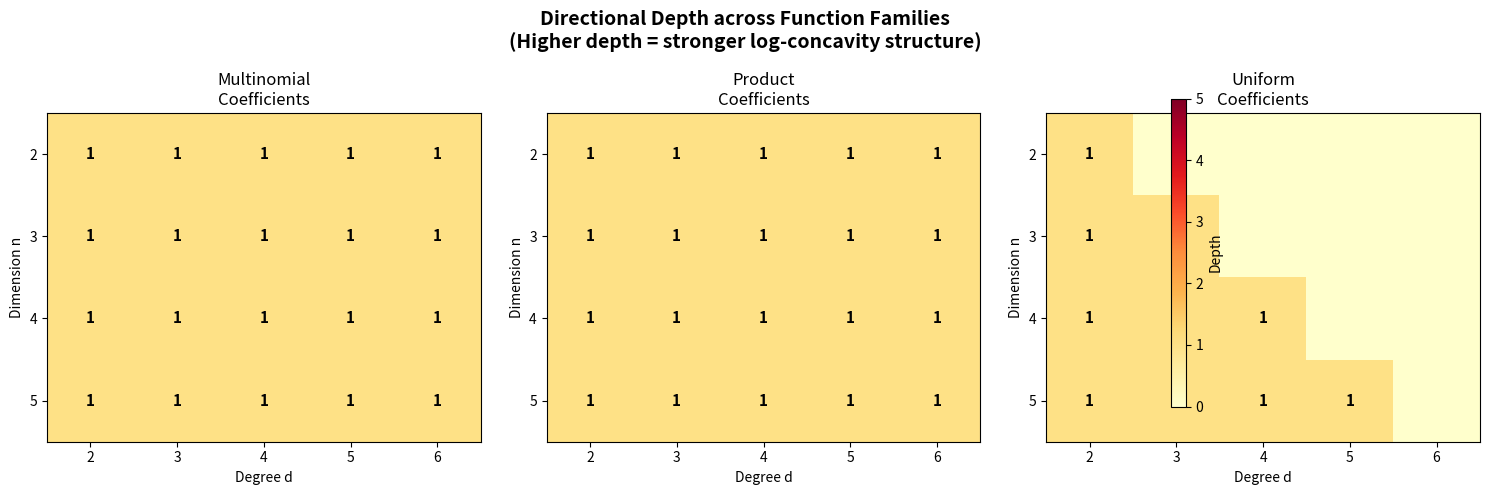

Generate this figure with matplotlib:
"""
Visualization 1: Depth Heatmap across Function Families

Visualizes the directional depth of various function families as a heatmap,
showing how depth varies with dimension (n) and degree (d). This reveals
the Depth Dichotomy: most natural families cluster at depth 1 or high depth,
with few intermediate values.
"""

import math
import numpy as np
import matplotlib.pyplot as plt
from typing import Dict, Tuple, List, Optional

MultiIndex = Tuple[int, ...]

def basis_vector(n: int, i: int) -> Tuple[int, ...]:
    v = [0] * n
    v[i] = 1
    return tuple(v)

def add_mi(a: MultiIndex, b: MultiIndex) -> MultiIndex:
    return tuple(x + y for x, y in zip(a, b))

def degree_slice(n: int, d: int) -> List[MultiIndex]:
    if n == 0: return [()] if d == 0 else []
    if n == 1: return [(d,)]
    result = []
    for k in range(d + 1):
        for rest in degree_slice(n - 1, d - k):
            result.append((k,) + rest)
    return result

def check_dlc(f: Dict[MultiIndex, float], n: int, tol: float = -1e-10):
    for m in f:
        for i in range(n):
            ei = basis_vector(n, i)
            mi = add_mi(m, ei)
            for j in range(i, n):
                ej = basis_vector(n, j)
                mj = add_mi(m, ej)
                mij = add_mi(mi, ej)
                if f.get(mi, 0.0)*f.get(mj, 0.0) - f.get(m, 0.0)*f.get(mij, 0.0) < tol:
                    return False
    return True

def ratio_transform(f, i, n):
    ei = basis_vector(n, i)
    return {m: (f.get(add_mi(m, ei), 0.0)/fm if abs(fm) > 1e-15 else 0.0) for m, fm in f.items()}

def compute_depth(f, n, max_depth=10, tol=-1e-10):
    if max_depth == 0: return 0
    if not check_dlc(f, n, tol): return 0
    ms = max_depth - 1
    for i in range(n):
        ri = {m: v for m, v in ratio_transform(f, i, n).items() if abs(v) > 1e-15}
        if not ri: ms = 0; break
        ms = min(ms, compute_depth(ri, n, max_depth-1, tol))
        if ms == 0: break
    return 1 + ms

def multinomial(n, d):
    result = {}
    for m in degree_slice(n, d):
        val = math.factorial(d)
        for mi in m: val /= math.factorial(mi)
        result[m] = float(val)
    return result

def product_val(weights, d):
    n = len(weights)
    result = {}
    for m in degree_slice(n, d):
        val = 1.0
        for i in range(n): val *= weights[i]**m[i]
        result[m] = val
    return result

def uniform_matroid(n, r):
    result = {}
    for m in degree_slice(n, r):
        if all(mi <= 1 for mi in m):
            result[m] = 1.0
    return result

# Compute depth data
families = {
    'Multinomial': lambda n, d: multinomial(n, d),
    'Product': lambda n, d: product_val([1.0 + 0.5*i for i in range(n)], d),
    'Uniform': lambda n, d: uniform_matroid(n, d) if d <= n else {},
}

ns = range(2, 6)
ds = range(2, 7)
max_d = 5

fig, axes = plt.subplots(1, 3, figsize=(15, 5))

for idx, (name, family_fn) in enumerate(families.items()):
    data = np.zeros((len(list(ns)), len(list(ds))))
    for ni, n in enumerate(ns):
        for di, d in enumerate(ds):
            f = family_fn(n, d)
            if f:
                depth = compute_depth(f, n, max_depth=max_d)
                data[ni, di] = depth
            else:
                data[ni, di] = -1  # invalid

    ax = axes[idx]
    im = ax.imshow(data, cmap='YlOrRd', aspect='auto', vmin=0, vmax=max_d,
                    interpolation='nearest')
    ax.set_xticks(range(len(list(ds))))
    ax.set_xticklabels([str(d) for d in ds])
    ax.set_yticks(range(len(list(ns))))
    ax.set_yticklabels([str(n) for n in ns])
    ax.set_xlabel('Degree d')
    ax.set_ylabel('Dimension n')
    ax.set_title(f'{name}\nCoefficients')

    # Annotate cells
    for ni in range(data.shape[0]):
        for di in range(data.shape[1]):
            val = int(data[ni, di])
            if val >= 0:
                label = f'≥{val}' if val == max_d else str(val)
                color = 'white' if val >= 3 else 'black'
                ax.text(di, ni, label, ha='center', va='center',
                        fontsize=11, fontweight='bold', color=color)

fig.suptitle('Directional Depth across Function Families\n'
             '(Higher depth = stronger log-concavity structure)',
             fontsize=14, fontweight='bold')
plt.colorbar(im, ax=axes, label='Depth', shrink=0.8)
plt.tight_layout()
plt.savefig('depth_heatmap.png', dpi=150, bbox_inches='tight')
print("Saved depth_heatmap.png")
